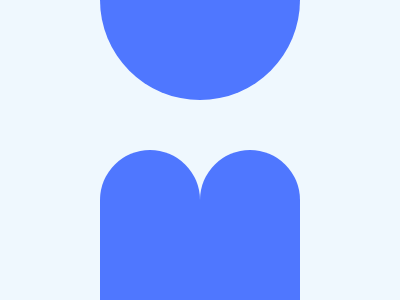

Reproduce this picture with HTML and CSS.

<a></a><a></a
><b
  ><style>
    * {
      background: #eff8fe;
    }
    b {
      width: 200;
      height: 200;
      border-radius: 50%;
      background: #4f77ff;
      position: absolute;
      top: -100;
      left: 100;
    }
    a {
      width: 100;
      height: 200;
      border-radius: 50px;
      background: #4f77ff;
      position: absolute;
      top: 150;
      left: 100;
    }
    a:nth-child(2) {
      left: 200;
    }
  </style>